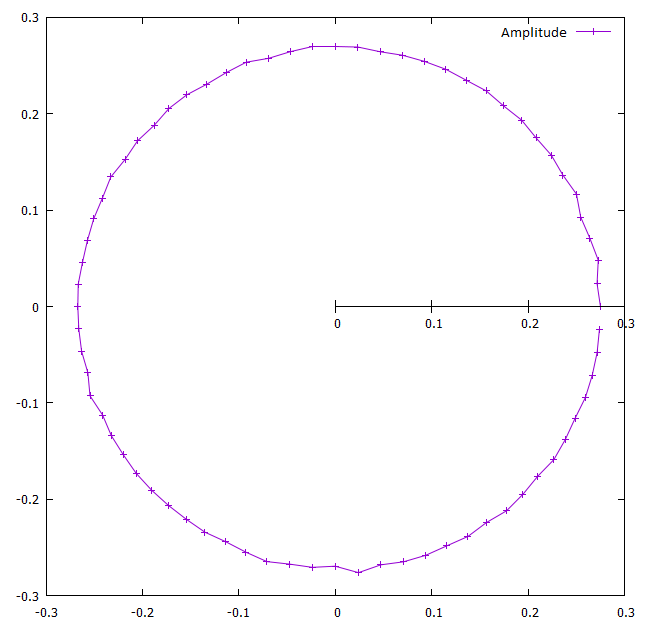

Data behind this chart, as committed beside it:
0.0, 0.2751106543931485
5.0, 0.2726
10.0, 0.277
15.0, 0.2735
20.0, 0.271
25.0, 0.2761
30.0, 0.2727
35.0, 0.2737
40.0, 0.2721
45.0, 0.2735
50.0, 0.2717
55.0, 0.2731
60.0, 0.2713
65.0, 0.2716
70.0, 0.2706
75.0, 0.2699
80.0, 0.2684
85.0, 0.2702
90.0, 0.2693
95.0, 0.2704
100.0, 0.2684
105.0, 0.2666
110.0, 0.2698
115.0, 0.2677
120.0, 0.2664
125.0, 0.2682
130.0, 0.2683
135.0, 0.2657
140.0, 0.2676
145.0, 0.266
150.0, 0.2688
155.0, 0.2664
160.0, 0.2665
165.0, 0.266
170.0, 0.2661
175.0, 0.2675
180.0, 0.267
185.0, 0.267
190.0, 0.2672
195.0, 0.2656
200.0, 0.2707
205.0, 0.2662
210.0, 0.2681
215.0, 0.2682
220.0, 0.2693
225.0, 0.2693
230.0, 0.2692
235.0, 0.2693
240.0, 0.2702
245.0, 0.2691
250.0, 0.2711
255.0, 0.2739
260.0, 0.2713
265.0, 0.2715
270.0, 0.2693
275.0, 0.2771
280.0, 0.272
285.0, 0.2741
290.0, 0.2746
295.0, 0.2739
300.0, 0.2753
... 11 more rows
